Labelled photos from "data_small", an image-classification folder in kmsumanth1/Computer-Vision-Based-Food-Recognition-and-Personalized-Nutrition-Tracking-System. The possible labels are: aloo gobi, aloo methi, aloo mutter, aloo paratha, amritsari kulcha, anda curry, balushahi, banana chips, besan laddu, bhindi masala, biryani, boondi laddu, chaas, chana masala, chapati, chicken pizza, chicken wings, chikki, chivda, chole bhature, dabeli, dal khichdi, dhokla, falooda, fish curry, gajar ka halwa, garlic bread, garlic naan, ghevar, grilled sandwich, gujhia, gulab jamun, hara bhara kabab, idiyappam, idli, jalebi, kaju katli, khakhra, kheer, kulfi, margherita pizza, masala dosa, masala papad, medu vada, misal pav, modak, moong dal halwa, murukku, mysore pak, navratan korma, neer dosa, onion pakoda, palak paneer, paneer masala, paneer pizza, pani puri, paniyaram, papdi chaat, patrode, pav bhaji, pepperoni pizza, phirni, poha, pongal, puri bhaji, rajma chawal, rasgulla, rava dosa, sabudana khichdi, sabudana vada, samosa, seekh kebab, set dosa, sev puri, solkadhi, steamed momo, thali, thukpa, uttapam, vada pav.

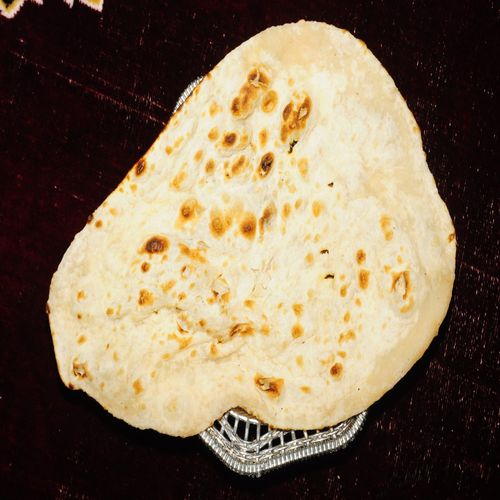
Label: garlic naan

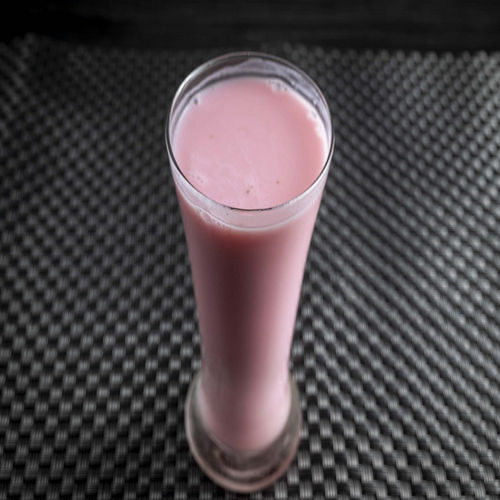
Label: solkadhi

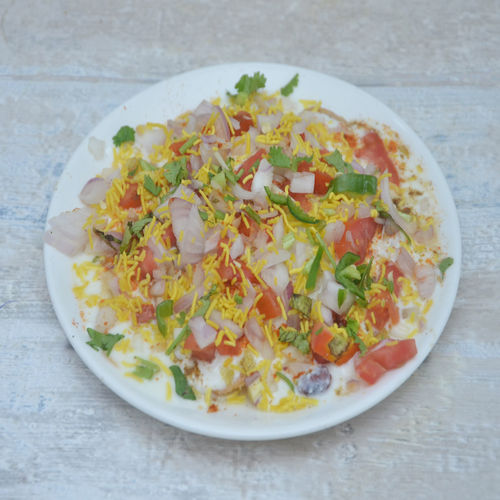
Label: papdi chaat

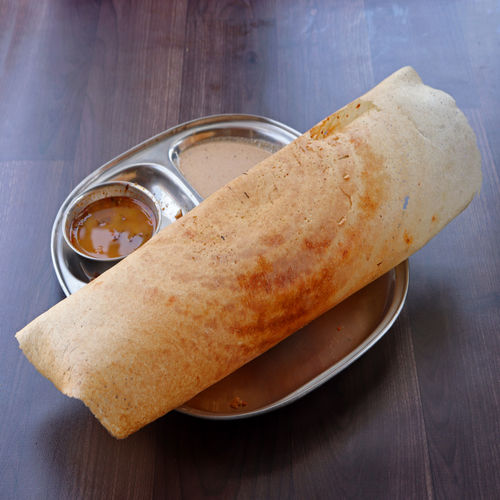
Label: masala dosa

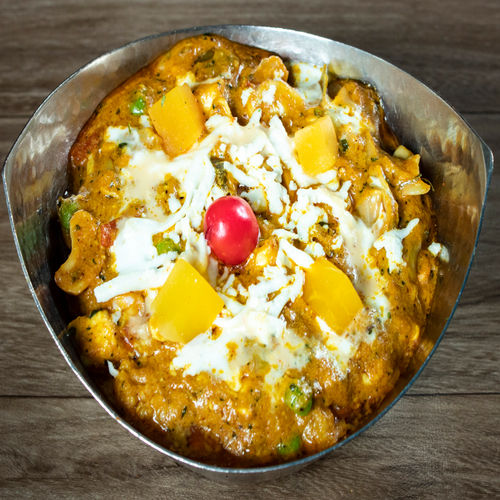
Label: navratan korma

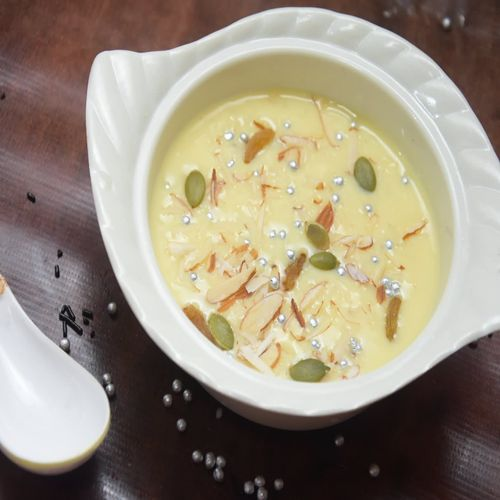
Label: kheer
